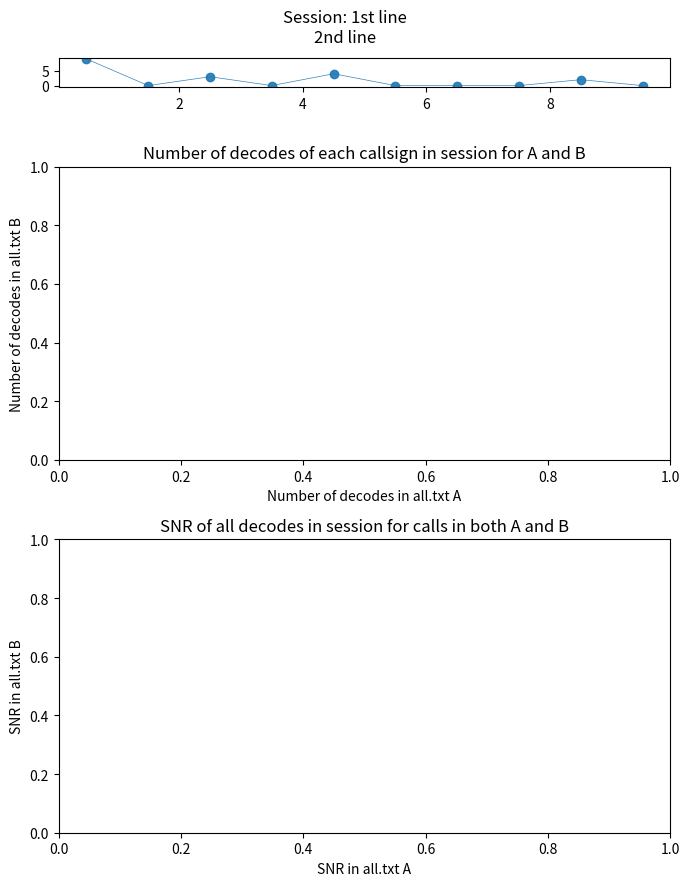

The script that saved this image:
import matplotlib.pyplot as plt

def count_rate():
    dectimes=[-30,-30,-30,0,0,0,0,0,15,15,15,15, 120,120,120, 240,240,240,240, 480,480]
        
    print("Plotting number of reports")
    timerange_mins = int((600 - 0) / 60)
    numbs = [0] * timerange_mins
    call_rpts = {}
    for dt in dectimes:
        if(dt>=0 and dt < 60*timerange_mins):
            tmins = int(dt/60)
            print(tmins)
            numbs[tmins] += 1
    xc = [x + 0.5 for x in range(0,timerange_mins)] # marker at centre of minute bin
    axs[0].plot(xc, numbs, marker = 'o', alpha = 0.9, lw = 0.5)



def venn(ax, ns):
    x1 = n[0]/sum(ns)
    x2 = (sum(ns)-ns[2])/sum(ns)
    ax.set_axis_off()
    ax.add_patch(plt.Rectangle((0,0), x1,1, color = 'green', alpha = 0.3))
    ax.add_patch(plt.Rectangle((x1,0), x2-x1,1, color = 'yellow', alpha = 0.3))
    ax.add_patch(plt.Rectangle((x2,0),1-x2,1, color = 'red', alpha = 0.3))
    ax.text(x1/2,0.5, f'A {ns[0]}', horizontalalignment='center',verticalalignment='center')
    ax.text(x1+(x2-x1)/2,0.5, f'AB {ns[1]}', horizontalalignment='center',verticalalignment='center')
    ax.text(0.5+x2/2,0.5, f'B {ns[2]}', horizontalalignment='center',verticalalignment='center')



fig, axs = plt.subplots(3,1, figsize=(7, 9), height_ratios = (0.1,1,1))
fig.suptitle(f"Session: 1st line\n2nd line") 

n=[30,30,30]    # A, AB, B
#venn(axs[0],n)
count_rate()
axs[1].set_title("Number of decodes of each callsign in session for A and B")
axs[1].set_xlabel("Number of decodes in all.txt A")
axs[1].set_ylabel("Number of decodes in all.txt B")
axs[2].set_title("SNR of all decodes in session for calls in both A and B")
axs[2].set_xlabel("SNR in all.txt A")
axs[2].set_ylabel("SNR in all.txt B")
plt.tight_layout()
plt.show()
